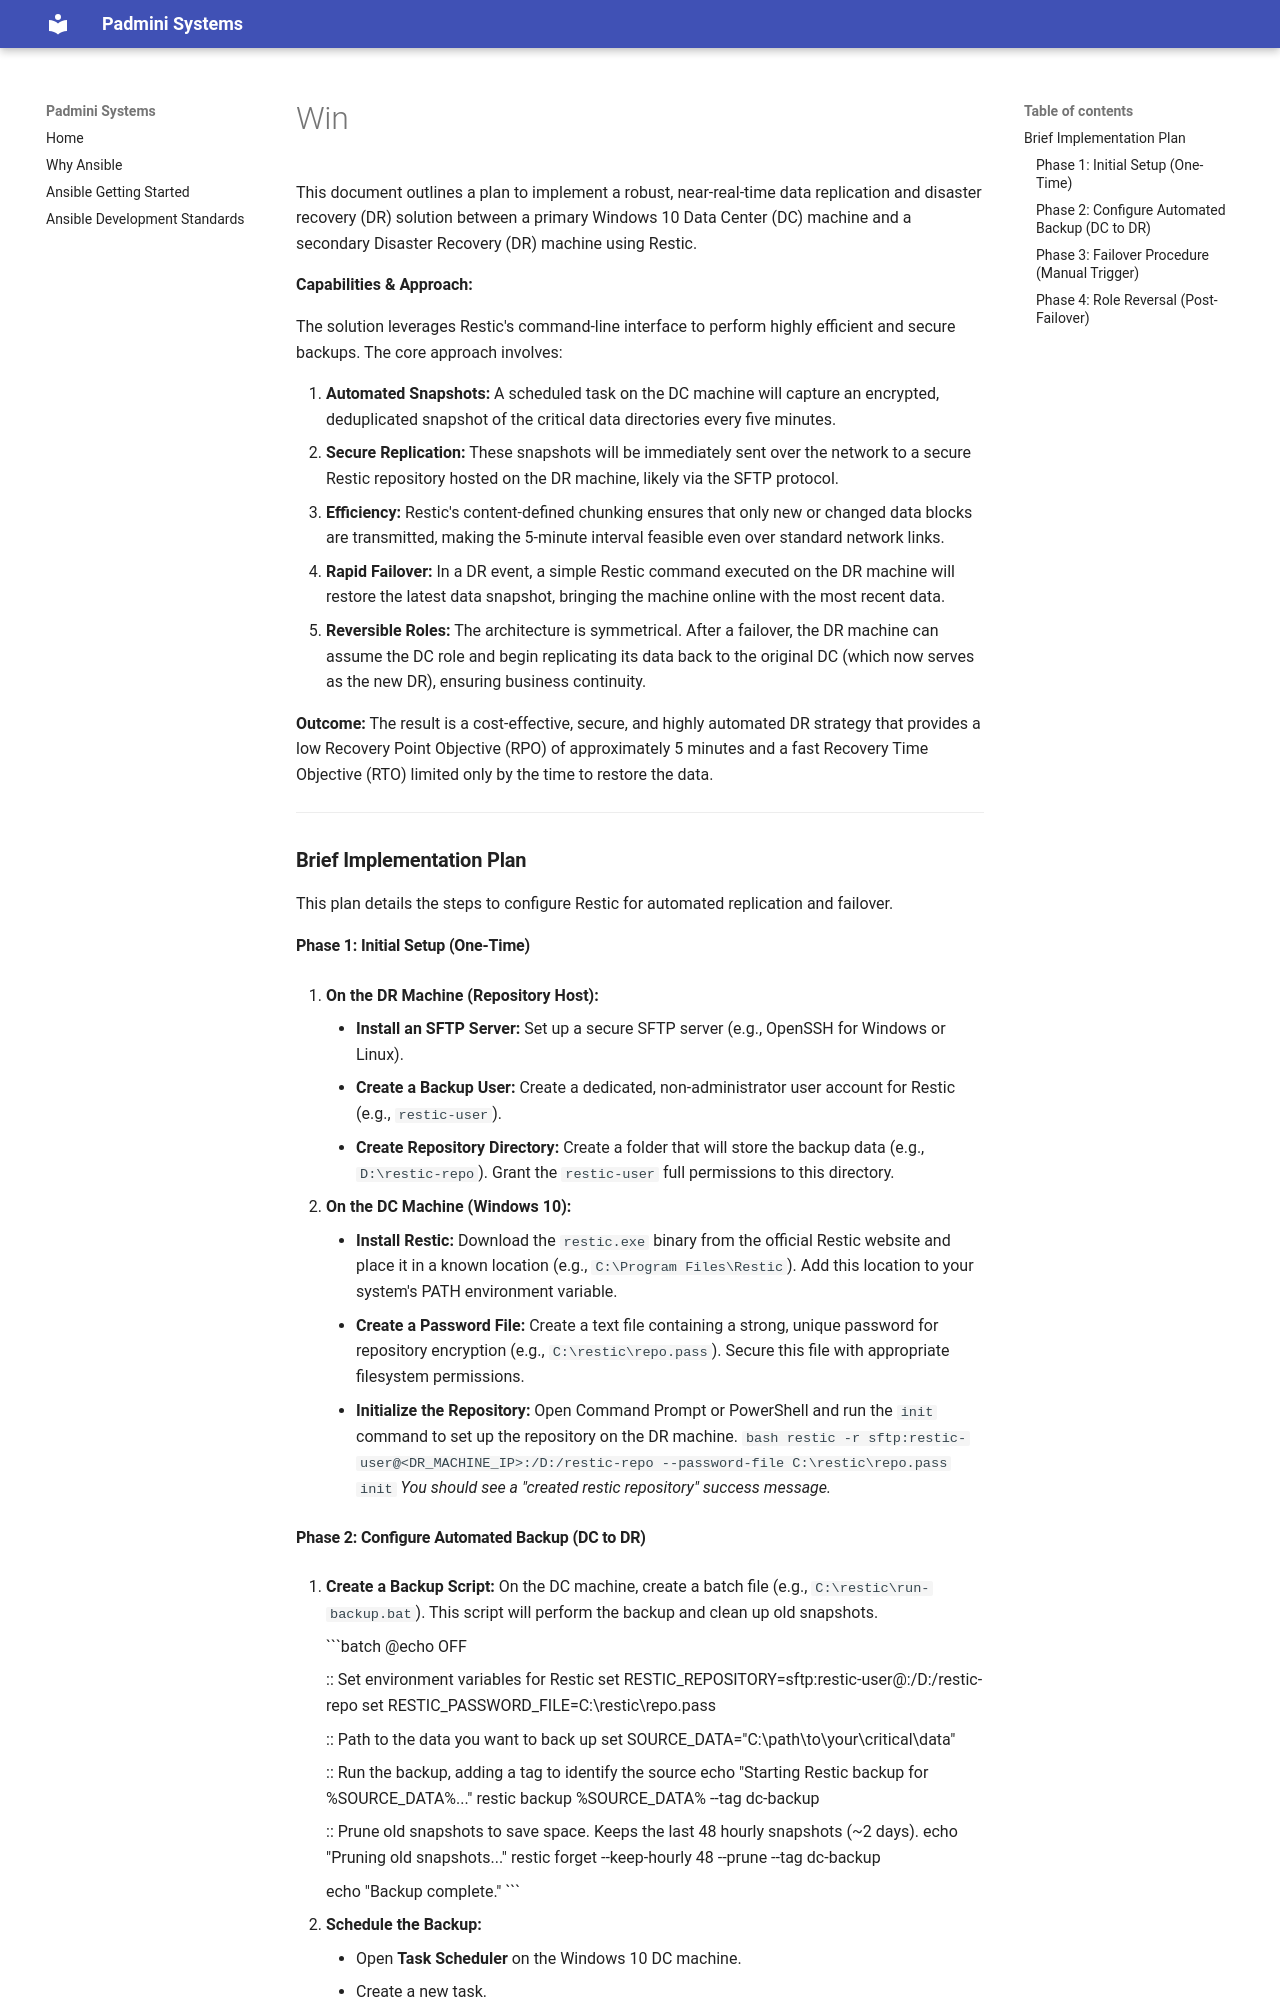

repository: padminisys/padminisys.github.io · page: aqm-drdc/win/index.html · generator: mkdocs

This document outlines a plan to implement a robust, near-real-time data replication and disaster recovery (DR) solution between a primary Windows 10 Data Center (DC) machine and a secondary Disaster Recovery (DR) machine using Restic.

**Capabilities & Approach:**

The solution leverages Restic's command-line interface to perform highly efficient and secure backups. The core approach involves:

1.  **Automated Snapshots:** A scheduled task on the DC machine will capture an encrypted, deduplicated snapshot of the critical data directories every five minutes.
2.  **Secure Replication:** These snapshots will be immediately sent over the network to a secure Restic repository hosted on the DR machine, likely via the SFTP protocol.
3.  **Efficiency:** Restic's content-defined chunking ensures that only new or changed data blocks are transmitted, making the 5-minute interval feasible even over standard network links.
4.  **Rapid Failover:** In a DR event, a simple Restic command executed on the DR machine will restore the latest data snapshot, bringing the machine online with the most recent data.
5.  **Reversible Roles:** The architecture is symmetrical. After a failover, the DR machine can assume the DC role and begin replicating its data back to the original DC (which now serves as the new DR), ensuring business continuity.

**Outcome:**
The result is a cost-effective, secure, and highly automated DR strategy that provides a low Recovery Point Objective (RPO) of approximately 5 minutes and a fast Recovery Time Objective (RTO) limited only by the time to restore the data.

***

### **Brief Implementation Plan**

This plan details the steps to configure Restic for automated replication and failover.

#### **Phase 1: Initial Setup (One-Time)**

1.  **On the DR Machine (Repository Host):**
    * **Install an SFTP Server:** Set up a secure SFTP server (e.g., OpenSSH for Windows or Linux).
    * **Create a Backup User:** Create a dedicated, non-administrator user account for Restic (e.g., `restic-user`).
    * **Create Repository Directory:** Create a folder that will store the backup data (e.g., `D:\restic-repo`). Grant the `restic-user` full permissions to this directory.

2.  **On the DC Machine (Windows 10):**
    * **Install Restic:** Download the `restic.exe` binary from the official Restic website and place it in a known location (e.g., `C:\Program Files\Restic`). Add this location to your system's PATH environment variable.
    * **Create a Password File:** Create a text file containing a strong, unique password for repository encryption (e.g., `C:\restic\repo.pass`). Secure this file with appropriate filesystem permissions.
    * **Initialize the Repository:** Open Command Prompt or PowerShell and run the `init` command to set up the repository on the DR machine.
        ```bash
        restic -r sftp:restic-user@<DR_MACHINE_IP>:/D:/restic-repo --password-file C:\restic\repo.pass init
        ```
        *You should see a "created restic repository" success message.*
